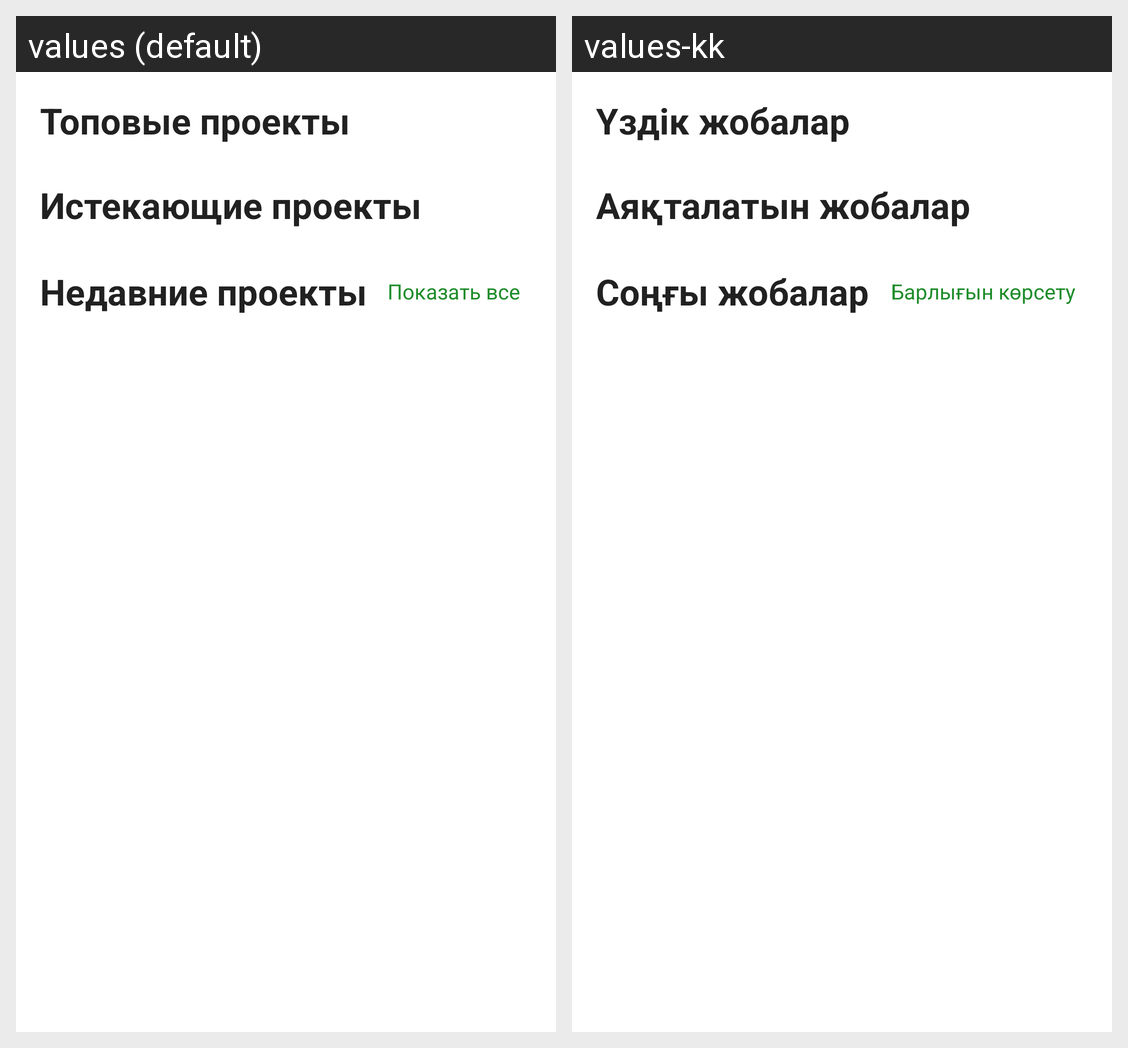

Strings drawn on this Android screen and how each of the app's shown locales translates them:
Android screen res/layout/fragment_home.xml rendered under 2 locales, left to right: values (default), values-kk. Device: Nexus 5 (rendered at 1080×1920; each locale shown at half size, 540×960, under a caption strip naming it); theme Theme.Crowdia.
Strings drawn on this screen, with the default value and each locale's value (text and hints the layout hard-codes, and strings that could not be matched under every locale, appear in the picture but are not listed):

top_projects
  values: Топовые проекты
  values-kk: Үздік жобалар

ending_projects
  values: Истекающие проекты
  values-kk: Аяқталатын жобалар

recent_projects
  values: Недавние проекты
  values-kk: Соңғы жобалар

show_all
  values: Показать все
  values-kk: Барлығын көрсету
